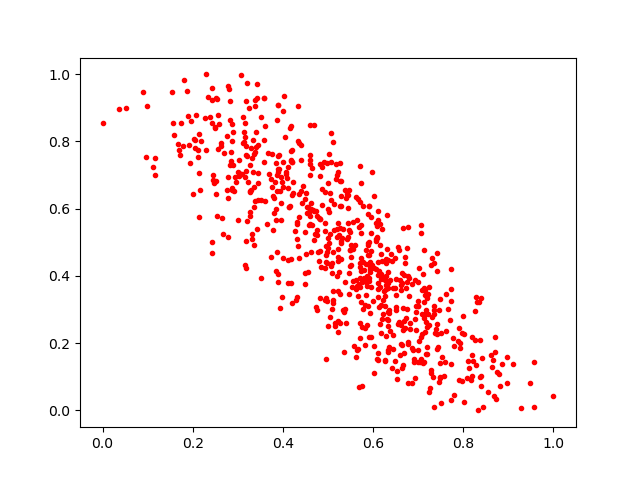

Values plotted in this chart, from the file beside it:
0.673042, 0.2749137
0.5118, 0.3284
0.5053, 0.5234
0.5205, 0.5166
0.1676, 0.7914
0.7245, 0.05556
0.8185, 0.1017
0.7307, 0.4527
0.4566, 0.6034
0.2627, 0.7939
0.3947, 0.5651
0.6292, 0.4507
0.548, 0.4773
0.5296, 0.4502
0.5434, 0.5567
0.5904, 0.386
0.2566, 0.8796
0.4684, 0.5923
0.7357, 0.4397
0.3422, 0.5405
0.7698, 0.2675
0.3019, 0.6959
0.251, 0.928
0.4186, 0.7427
0.3933, 0.3035
0.6204, 0.272
0.7924, 0.1865
0.5091, 0.4095
0.279, 0.5143
0.413, 0.6046
0.4183, 0.8443
0.6079, 0.5118
0.4174, 0.3795
0.7197, 0.3347
0.8791, 0.108
0.6488, 0.148
0.6552, 0.4849
0.4743, 0.593
0.436, 0.6438
0.2429, 0.9589
0.3804, 0.5873
0.3756, 0.7618
0.4996, 0.6765
0.7491, 0.3324
0.5611, 0.6358
0.8641, 0.1282
0.3195, 0.7568
0.9564, 0.0103
0.1693, 0.7741
0.6696, 0.1697
0.761, 0.3452
0.3121, 0.8731
0.4865, 0.7248
0.6292, 0.4381
0.3186, 0.9199
0.3924, 0.7595
0.7877, 0.206
0.6887, 0.1792
0.3607, 0.845
0.32, 0.5627
0.6112, 0.4038
... 660 more rows
